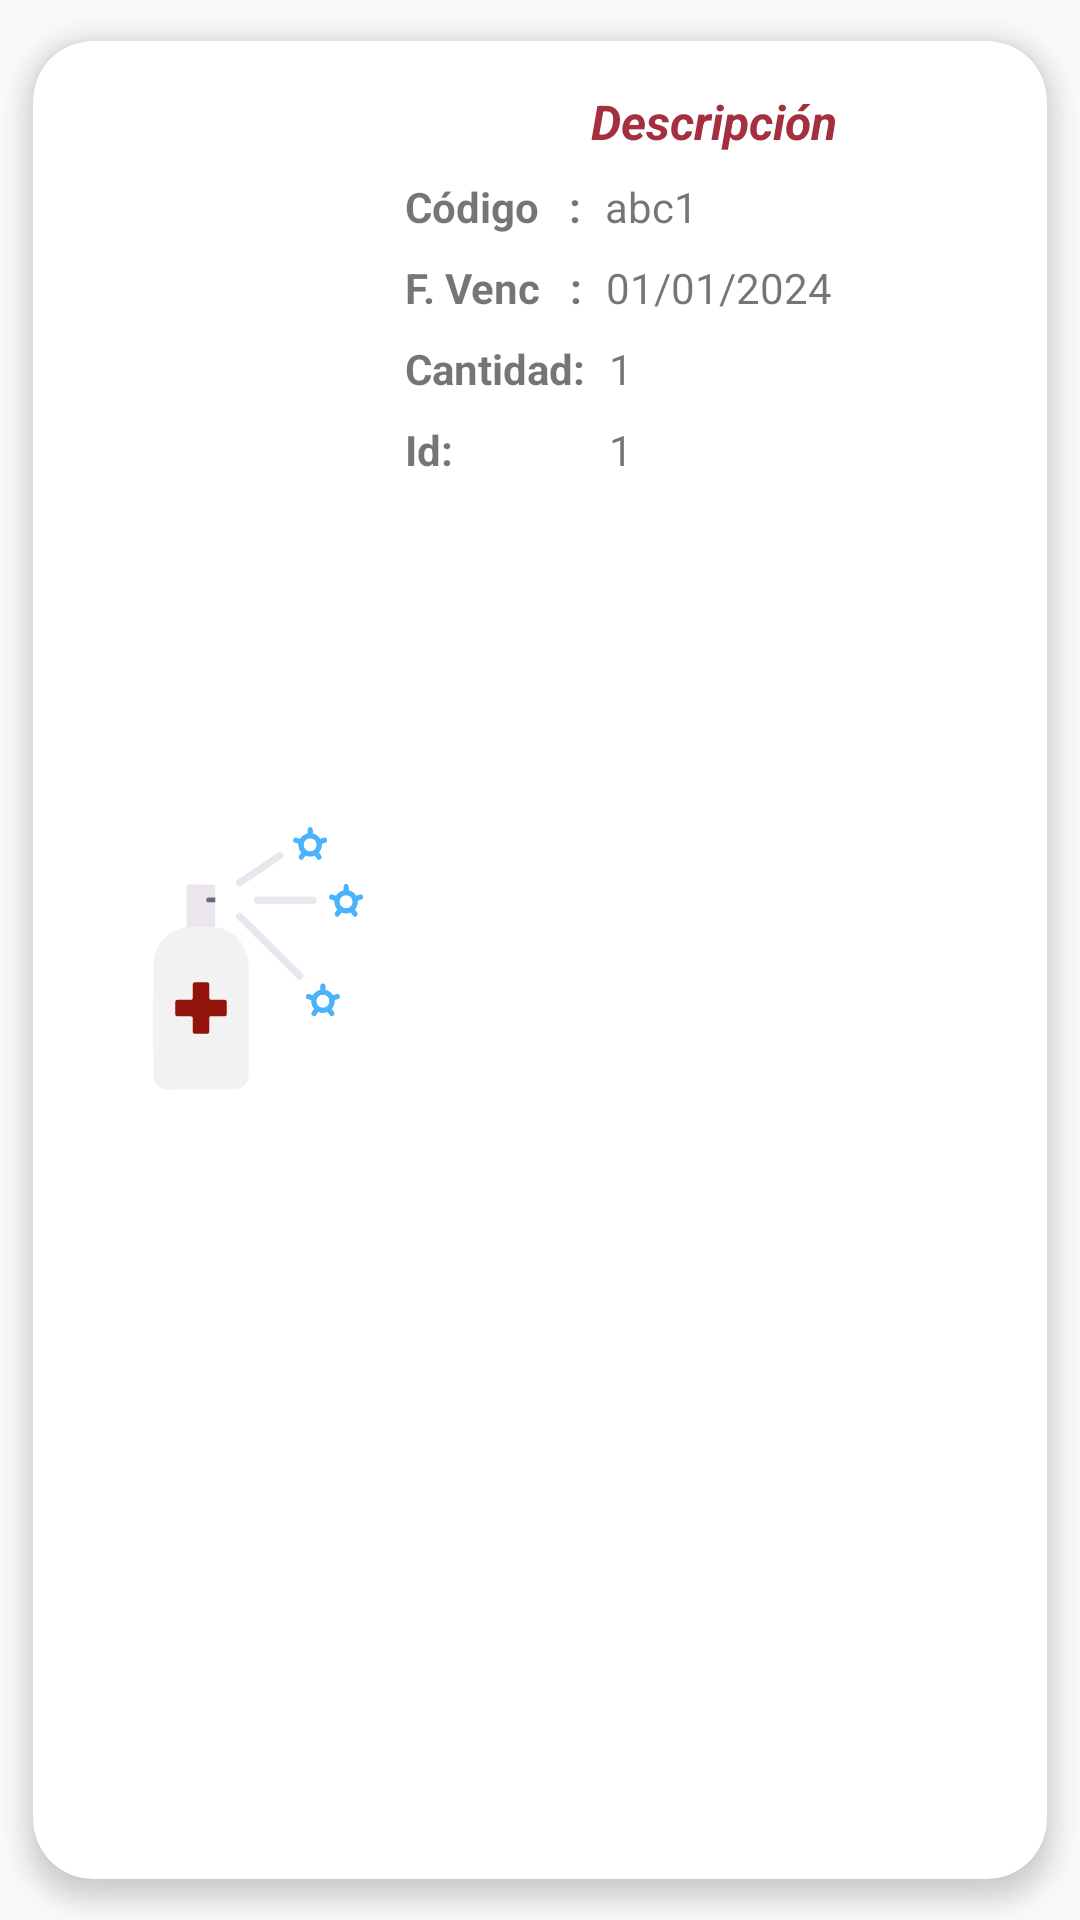

Here is an Android app screen rendered from its layout file. Give the layout XML and the strings, colors and styles it references.
<!-- AndroidManifest.xml: application theme Theme.ProyectoVeterinaria -->
<!-- res/layout/fila_medicina.xml -->
<?xml version="1.0" encoding="utf-8"?>
<LinearLayout xmlns:android="http://schemas.android.com/apk/res/android"
    xmlns:app="http://schemas.android.com/apk/res-auto"
    xmlns:tools="http://schemas.android.com/tools"
    android:orientation="vertical"
    android:layout_width="match_parent"
    android:layout_height="200dp">
    <androidx.cardview.widget.CardView
        app:cardUseCompatPadding="true"
        android:layout_width="match_parent"
        android:layout_height="match_parent"
        app:cardCornerRadius="20dp"
        app:cardElevation="5dp">
        <androidx.constraintlayout.widget.ConstraintLayout
            android:layout_width="match_parent"
            android:layout_height="match_parent">
            <ImageView
                android:id="@+id/imageView"
                android:layout_width="100dp"
                android:layout_height="120dp"
                android:layout_marginStart="16dp"
                app:layout_constraintBottom_toBottomOf="parent"
                app:layout_constraintStart_toStartOf="parent"
                app:layout_constraintTop_toTopOf="parent"
                app:srcCompat="@drawable/wired_flat_1277_antibacterial_spray_disinfection"/>

            <TextView
                android:id="@+id/filaMedDes"
                android:layout_width="wrap_content"
                android:layout_height="wrap_content"
                android:layout_marginTop="16dp"
                android:text="Descripción"
                android:textColor="@color/colorPrincipal"
                android:textSize="16sp"
                android:textStyle="bold|italic"
                app:layout_constraintEnd_toEndOf="parent"
                app:layout_constraintStart_toEndOf="@+id/imageView"
                app:layout_constraintTop_toTopOf="parent" />

            <TextView
                android:id="@+id/textView4"
                android:layout_width="wrap_content"
                android:layout_height="wrap_content"
                android:layout_marginStart="8dp"
                android:layout_marginTop="8dp"
                android:text="Código   :"
                android:textSize="14sp"
                android:textStyle="bold"
                app:layout_constraintStart_toEndOf="@+id/imageView"
                app:layout_constraintTop_toBottomOf="@+id/filaMedDes" />

            <TextView
                android:id="@+id/filaMedCod"
                android:layout_width="wrap_content"
                android:layout_height="wrap_content"
                android:layout_marginStart="8dp"
                android:layout_marginTop="8dp"
                android:text="abc1"
                android:textAlignment="viewStart"
                android:typeface="normal"
                app:layout_constraintStart_toEndOf="@+id/textView4"
                app:layout_constraintTop_toBottomOf="@+id/filaMedDes" />

            <TextView
                android:id="@+id/textView6"
                android:layout_width="wrap_content"
                android:layout_height="wrap_content"
                android:layout_marginStart="8dp"
                android:layout_marginTop="8dp"
                android:text="F. Venc   :"
                android:textStyle="bold"
                app:layout_constraintStart_toEndOf="@+id/imageView"
                app:layout_constraintTop_toBottomOf="@+id/textView4" />

            <TextView
                android:id="@+id/filaMedVenc"
                android:layout_width="wrap_content"
                android:layout_height="wrap_content"
                android:layout_marginStart="8dp"
                android:layout_marginTop="8dp"
                android:text="01/01/2024"
                android:textAlignment="viewStart"
                app:layout_constraintStart_toEndOf="@+id/textView6"
                app:layout_constraintTop_toBottomOf="@+id/filaMedCod" />

            <TextView
                android:id="@+id/textView8"
                android:layout_width="wrap_content"
                android:layout_height="wrap_content"
                android:layout_marginStart="8dp"
                android:layout_marginTop="8dp"
                android:text="Cantidad:"
                android:textStyle="bold"
                app:layout_constraintStart_toEndOf="@+id/imageView"
                app:layout_constraintTop_toBottomOf="@+id/textView6" />

            <TextView
                android:id="@+id/filaMedCant"
                android:layout_width="wrap_content"
                android:layout_height="wrap_content"
                android:layout_marginStart="8dp"
                android:layout_marginTop="8dp"
                android:text="1"
                android:textAlignment="viewStart"
                app:layout_constraintStart_toEndOf="@+id/textView8"
                app:layout_constraintTop_toBottomOf="@+id/filaMedVenc" />

            <TextView
                android:id="@+id/textView9"
                android:layout_width="wrap_content"
                android:layout_height="wrap_content"
                android:layout_marginStart="8dp"
                android:layout_marginTop="8dp"
                android:text="Id:"
                android:textStyle="bold"
                app:layout_constraintStart_toEndOf="@+id/imageView"
                app:layout_constraintTop_toBottomOf="@+id/textView8" />

            <TextView
                android:id="@+id/filaMedId"
                android:layout_width="wrap_content"
                android:layout_height="wrap_content"
                android:layout_marginStart="8dp"
                android:layout_marginTop="8dp"
                android:text="1"
                android:textAlignment="viewStart"
                app:layout_constraintStart_toEndOf="@+id/textView8"
                app:layout_constraintTop_toBottomOf="@+id/filaMedCant" />
        </androidx.constraintlayout.widget.ConstraintLayout>
    </androidx.cardview.widget.CardView>

</LinearLayout>
<!-- resources referenced by this layout -->
<resources>
  <color name="colorPrincipal">#A4303F</color>
  <!-- drawable wired_flat_1277_antibacterial_spray_disinfection: vector/xml drawable (drawable, 5147 chars, omitted) -->
  <style name="Theme.ProyectoVeterinaria" parent="Base.Theme.ProyectoVeterinaria" />
  <style name="Base.Theme.ProyectoVeterinaria" parent="Theme.AppCompat.DayNight.NoActionBar">
          
          
      </style>
</resources>
